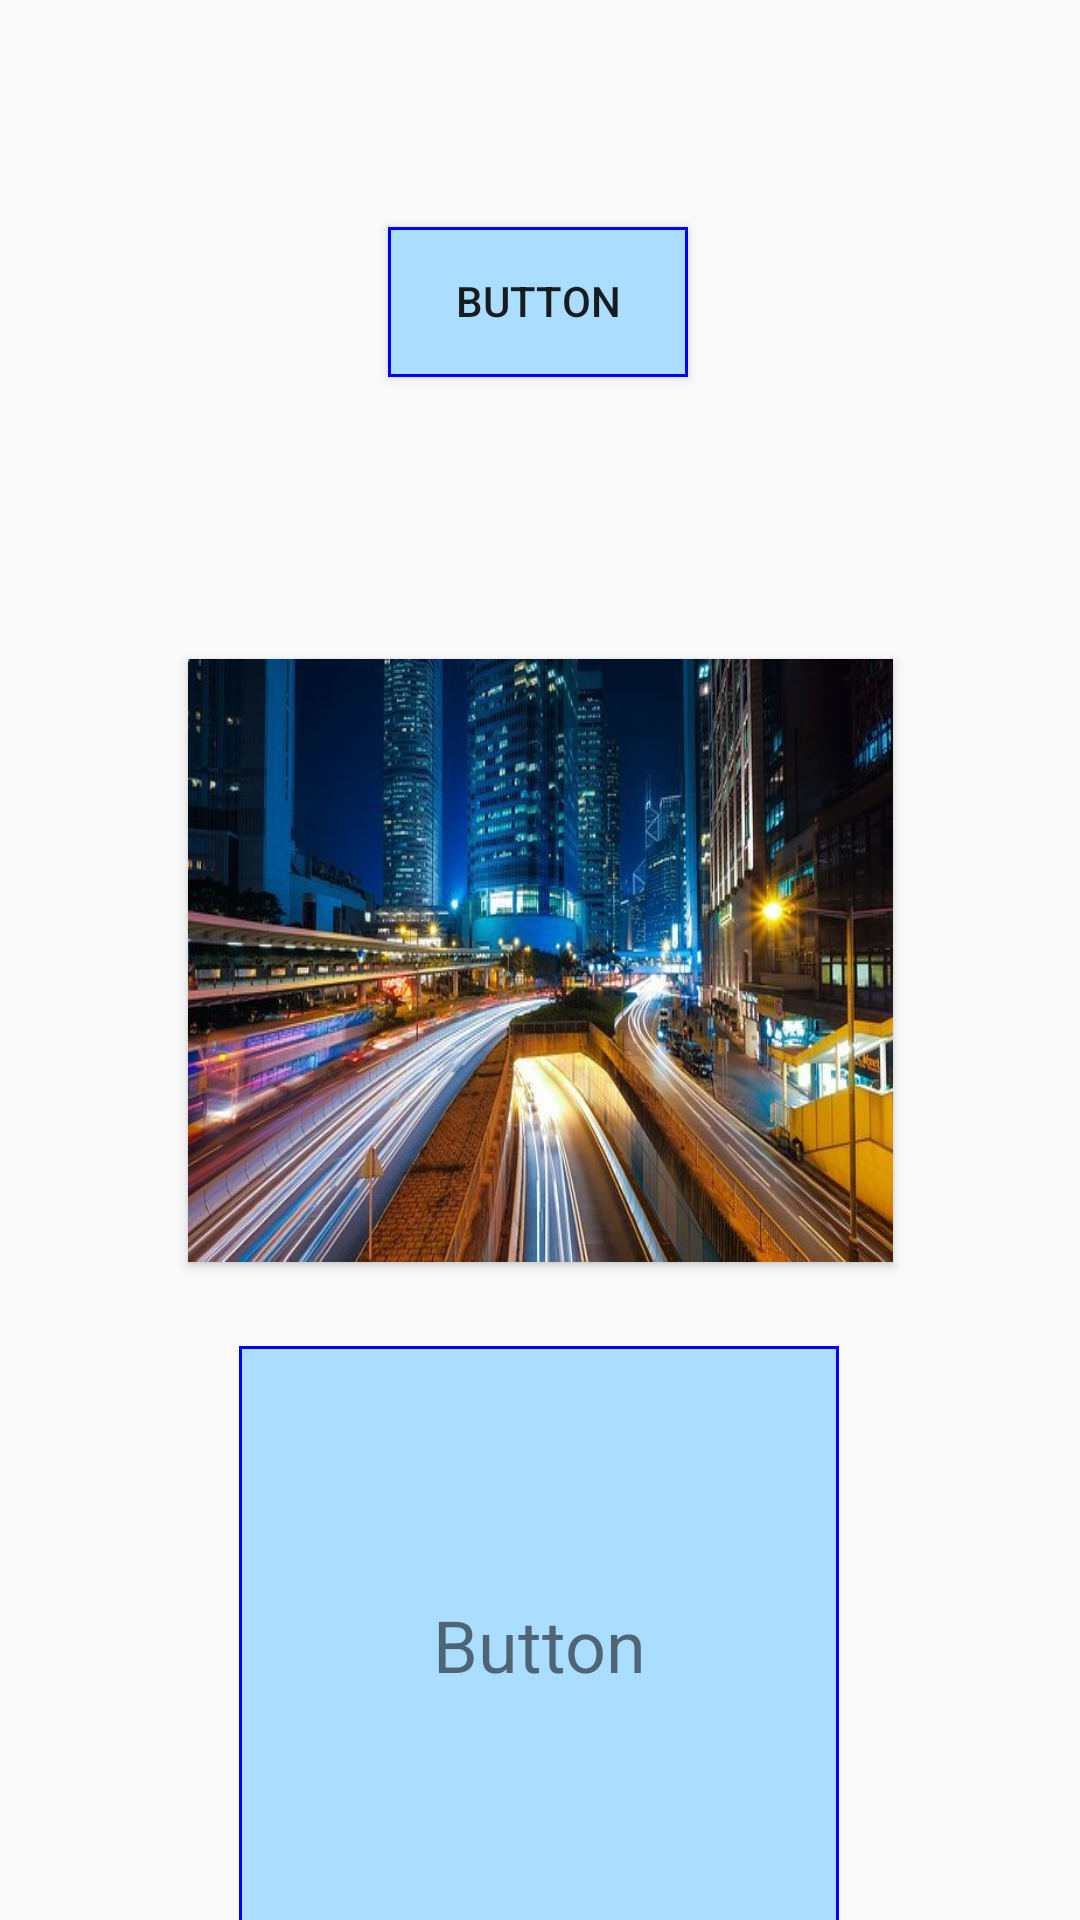

Reconstruct the res/layout file that produces this screen, plus the resources it refers to.
<!-- AndroidManifest.xml: application theme Theme.Day1 -->
<!-- res/layout/activity_rect_test.xml -->
<?xml version="1.0" encoding="utf-8"?>
<androidx.constraintlayout.widget.ConstraintLayout
        xmlns:android="http://schemas.android.com/apk/res/android"
        xmlns:app="http://schemas.android.com/apk/res-auto"
        xmlns:tools="http://schemas.android.com/tools"
        android:layout_width="match_parent"
        android:layout_height="match_parent"
        tools:context=".rectTest"
        >
  
   <Button
           android:id="@+id/button9"
           android:text="Button"
           android:background="@drawable/rect_drawable"
           android:layout_width="100dp"
           android:layout_height="50dp"
           app:layout_constraintStart_toStartOf="parent"
           app:layout_constraintEnd_toEndOf="parent"
           app:layout_constraintBottom_toTopOf="@+id/button8"
           app:layout_constraintHorizontal_bias="0.498"
           android:layout_marginBottom="80dp"
           app:layout_constraintTop_toTopOf="parent"
           app:layout_constraintVertical_bias="0.844"
           />
    
    <Button
            android:id="@+id/button8"
            android:layout_width="235dp"
            android:layout_height="201dp"
            android:background="@drawable/finger_drawable"
            app:layout_constraintBottom_toBottomOf="parent"
            app:layout_constraintStart_toStartOf="parent"
            app:layout_constraintEnd_toEndOf="parent"
            android:contentDescription="@string/person_name"
            app:layout_constraintTop_toTopOf="parent"
            />
    
  <TextView
          android:id="@+id/imageView"
          android:layout_width="wrap_content"
          android:layout_height="wrap_content"
          android:background="@drawable/rect_drawable"
          app:layout_constraintStart_toStartOf="parent"
          android:text="Button"
          android:textSize="24sp"
          android:gravity="center"
          app:layout_constraintEnd_toEndOf="parent"
          app:layout_constraintTop_toBottomOf="@+id/button8"
          android:contentDescription="이미지 뷰"
          android:layout_marginTop="28dp"
          app:layout_constraintHorizontal_bias="0.497"
          />

  </androidx.constraintlayout.widget.ConstraintLayout>
<!-- resources referenced by this layout -->
<resources>
  <!-- drawable finger_drawable (drawable) -->
  <?xml version="1.0" encoding="utf-8"?>
  <selector xmlns:android="http://schemas.android.com/apk/res/android">
      <item android:state_pressed="true" android:drawable="@drawable/flower" />
      <item android:drawable="@drawable/hongkong" />
  </selector>
  <!-- drawable rect_drawable (drawable) -->
  <?xml version="1.0" encoding="utf-8"?>
  <shape
          android:shape="rectangle"
          xmlns:android="http://schemas.android.com/apk/res/android"
          >
      <size
              android:width="200dp"
              android:height="200dp"
              />
      <stroke
              android:width="1dp"
              android:color="#0000ff"
              />
      <solid android:color="#aaddff" />
      <padding android:bottom="1dp" />
      
  </shape>
  <string name="person_name"> 박상준</string>
  <style name="Theme.Day1" parent="Theme.AppCompat.Light.NoActionBar">
        
          <item name="colorPrimary">@color/purple_500</item>
        <item name="colorPrimaryVariant">@color/purple_700</item>
        <item name="colorOnPrimary">@color/white</item>
          
          <item name="colorSecondary">@color/teal_200</item>
        <item name="colorSecondaryVariant">@color/teal_700</item>
        <item name="colorOnSecondary">@color/black</item>
          
          <item name="android:statusBarColor" tools:targetApi="l">?attr/colorPrimaryVariant</item>
          
    </style>
  <!-- drawable flower: jpg bitmap (drawable, 29814 bytes) -->
  <!-- drawable hongkong: jpg bitmap (drawable, 71027 bytes) -->
  <!-- not gathered from this repository: default colours our renderer supplied (Android Studio template values) -->
  <color name="purple_500">#FF6200EE</color>
  <color name="purple_700">#FF3700B3</color>
  <color name="teal_200">#FF03DAC5</color>
  <color name="teal_700">#FF018786</color>
  <color name="black">#FF000000</color>
  <color name="white">#FFFFFFFF</color>
</resources>
